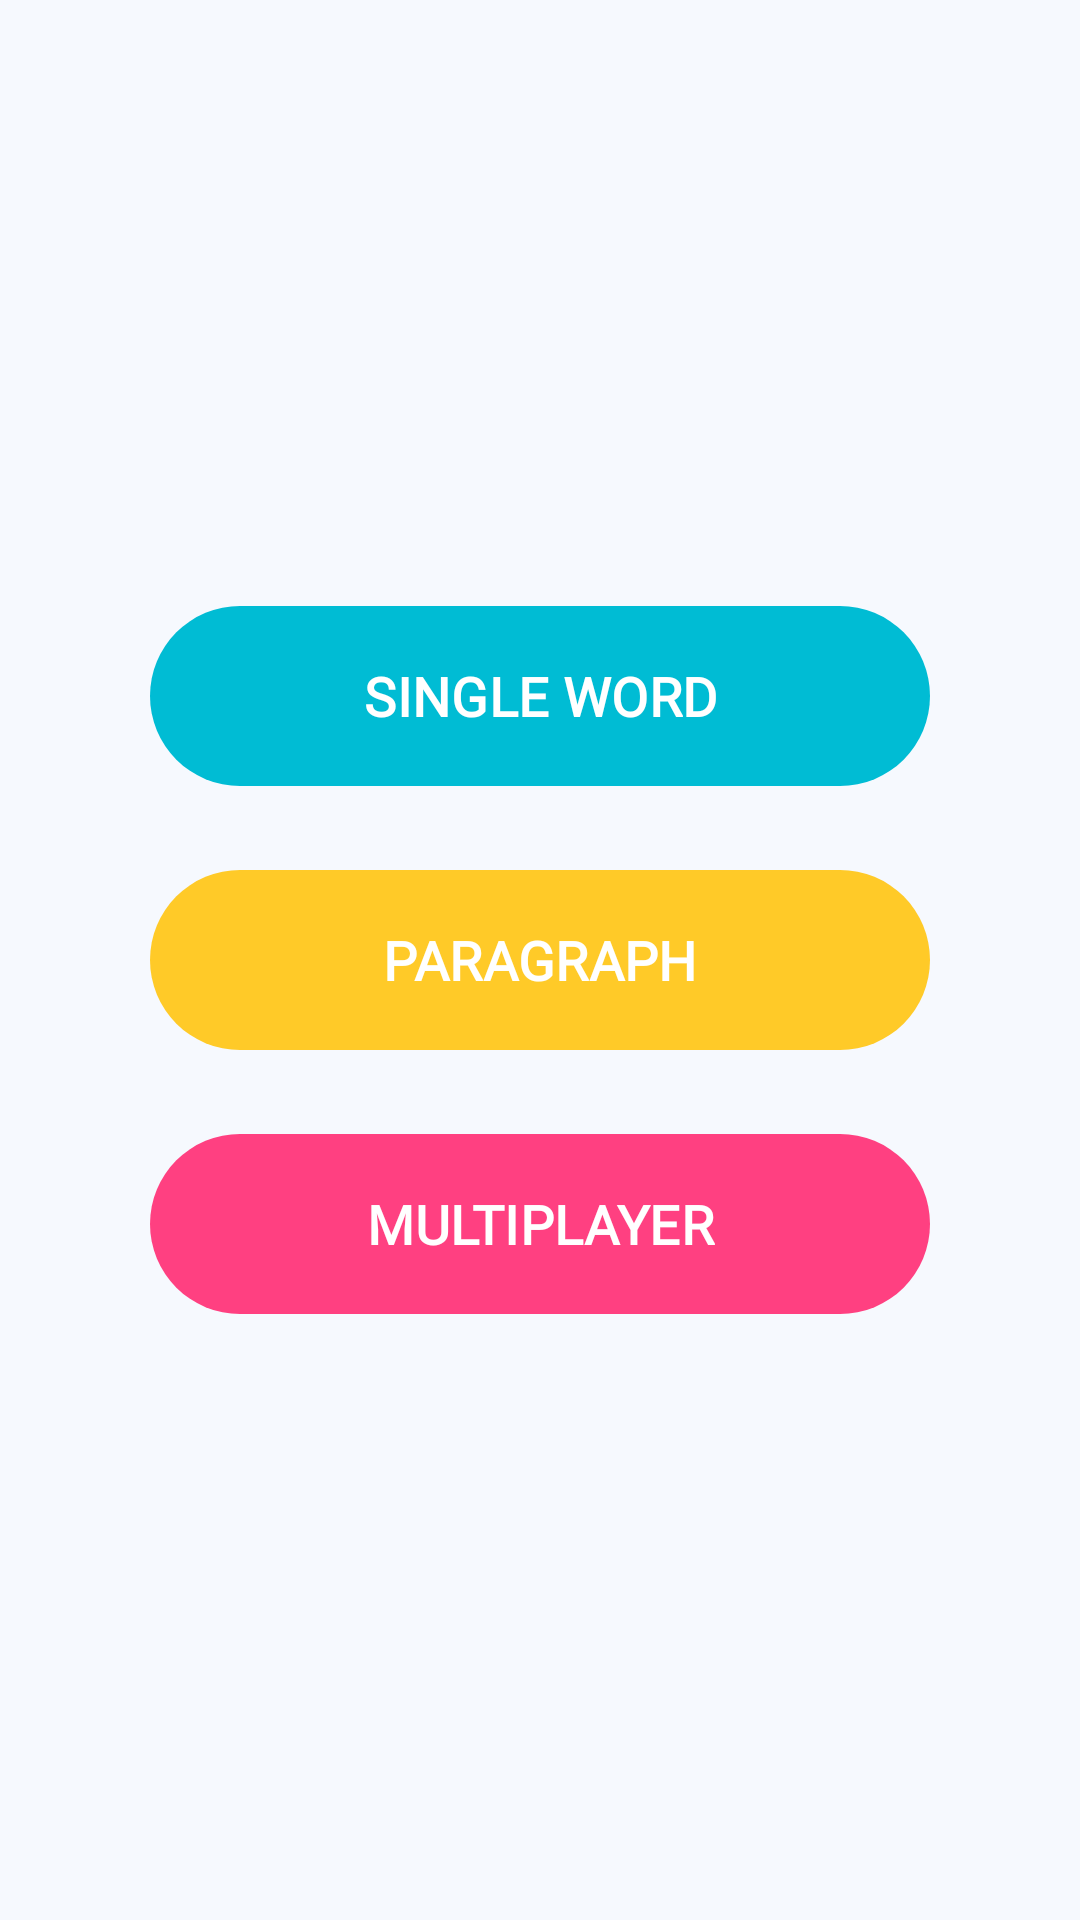

Android layout source for this screen:
<!-- AndroidManifest.xml: application theme Theme.TypingMaster -->
<!-- res/layout/fragment_home.xml -->
<?xml version="1.0" encoding="utf-8"?>
<LinearLayout xmlns:android="http://schemas.android.com/apk/res/android"
    xmlns:app="http://schemas.android.com/apk/res-auto"
    android:layout_width="match_parent"
    android:layout_height="match_parent"
    android:gravity="center"
    android:orientation="vertical">

    <com.google.android.material.button.MaterialButton
        android:id="@+id/btnSingleWordMode"
        android:layout_width="260dp"
        android:layout_height="68dp"
        android:text="SINGLE WORD"
        android:textSize="18sp"
        android:textStyle="bold"
        android:textColor="@android:color/white"
        app:backgroundTint="#00BCD4"
        app:cornerRadius="32dp"
        app:elevation="0dp"
        android:fontFamily="@font/difficulty" />

    <com.google.android.material.button.MaterialButton
        android:id="@+id/btnParagraphMode"
        android:layout_width="260dp"
        android:layout_height="68dp"
        android:text="PARAGRAPH"
        android:textSize="18sp"
        android:textStyle="bold"
        android:textColor="@android:color/white"
        app:backgroundTint="#FFCA28"
        app:cornerRadius="32dp"
        app:elevation="0dp"
        android:layout_marginTop="20dp"
        android:fontFamily="@font/difficulty" />

    <com.google.android.material.button.MaterialButton
        android:id="@+id/btnMultiplayerMode"
        android:layout_width="260dp"
        android:layout_height="68dp"
        android:text="MULTIPLAYER"
        android:textSize="18sp"
        android:textStyle="bold"
        android:textColor="@android:color/white"
        app:backgroundTint="#FF4081"
        app:cornerRadius="32dp"
        app:elevation="0dp"
        android:layout_marginTop="20dp"
        android:fontFamily="@font/difficulty" />

</LinearLayout>
<!-- resources referenced by this layout -->
<resources>
  <style name="Theme.TypingMaster" parent="Theme.Material3.DayNight.NoActionBar">
          <item name="colorPrimary">@color/pro_blue_primary</item>
          <item name="colorOnPrimary">@android:color/white</item>
          <item name="colorSecondary">@color/pro_accent</item>
          <item name="colorOnSecondary">@android:color/black</item>
  
          <item name="android:colorBackground">@color/bg_main</item>
          <item name="colorSurface">@color/bg_card</item>
          <item name="colorOnSurface">@color/text_primary</item>
          <item name="android:textColorPrimary">@color/text_primary</item>
  
          <item name="colorError">@android:color/holo_red_dark</item>
          <item name="colorOnError">@android:color/white</item>
  
          <item name="android:statusBarColor">@android:color/transparent</item>
          <item name="android:navigationBarColor">@android:color/transparent</item>
  
          <item name="android:windowLightStatusBar">true</item>
  
          <item name="colorOutline">@color/border_unfocused</item>
          <item name="colorSurfaceVariant">@color/border_unfocused</item>
      </style>
  <color name="pro_blue_primary">#0284C7</color>
  <color name="pro_accent">#228B22</color>
  <color name="bg_main">#f6f9fe</color>
  <color name="bg_card">#deebf3</color>
  <color name="text_primary">#0F172A</color>
  <color name="border_unfocused">@color/border_unfocused_light</color>
  <color name="border_unfocused_light">#0284C7</color>
</resources>
